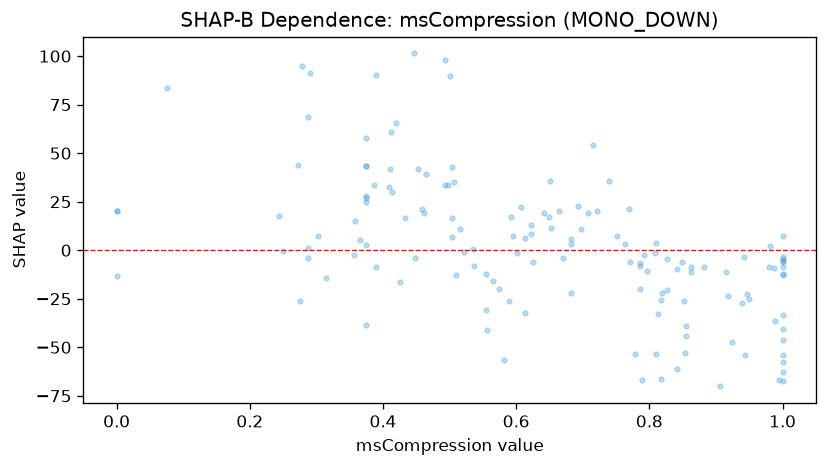

The file beside this chart, header and first rows:
feature_value, shap_value
0.411, 42.07
1.0, -45.99
0.924, -47.52
0.855, -39.03
0.817, -25.56
0.918, -23.53
0.498, 33.62
0.649, 17.15
0.863, -11.43
0.642, 19.34
0.81, 3.818
0.819, -21.97
0.697, 10.89
0.452, 42.06
0.25, -0.3165
1.0, -57.34
1.0, -54.11
0.556, -40.87
0.409, 32.78
0.671, -4.187
0.771, -5.854
0.387, 33.79
0.826, -20.31
0.515, 10.79
0.987, -9.352
0.374, 26.99
0.288, -3.969
0.0, 20.06
0.503, 16.58
0.412, 60.76
0.582, -56.7
0.288, 68.43
0.613, 6.068
0.374, 43.56
0.0, 19.98
0.939, -27.31
0.842, -9.599
0.682, -21.82
1.0, -62.92
0.763, 3.036
0.827, -4.61
1.0, -12.46
0.95, -25.25
0.589, -26.15
0.521, -1.118
0.995, -66.7
0.653, 11.46
0.273, 44.01
0.076, 83.43
0.565, -15.68
0.29, 91.17
0.779, -53.26
0.39, 90.26
0.98, -8.861
0.852, -26.2
0.682, 3.256
0.626, -5.976
0.602, -1.351
0.302, 7.15
0.536, -7.92
... 85 more rows
